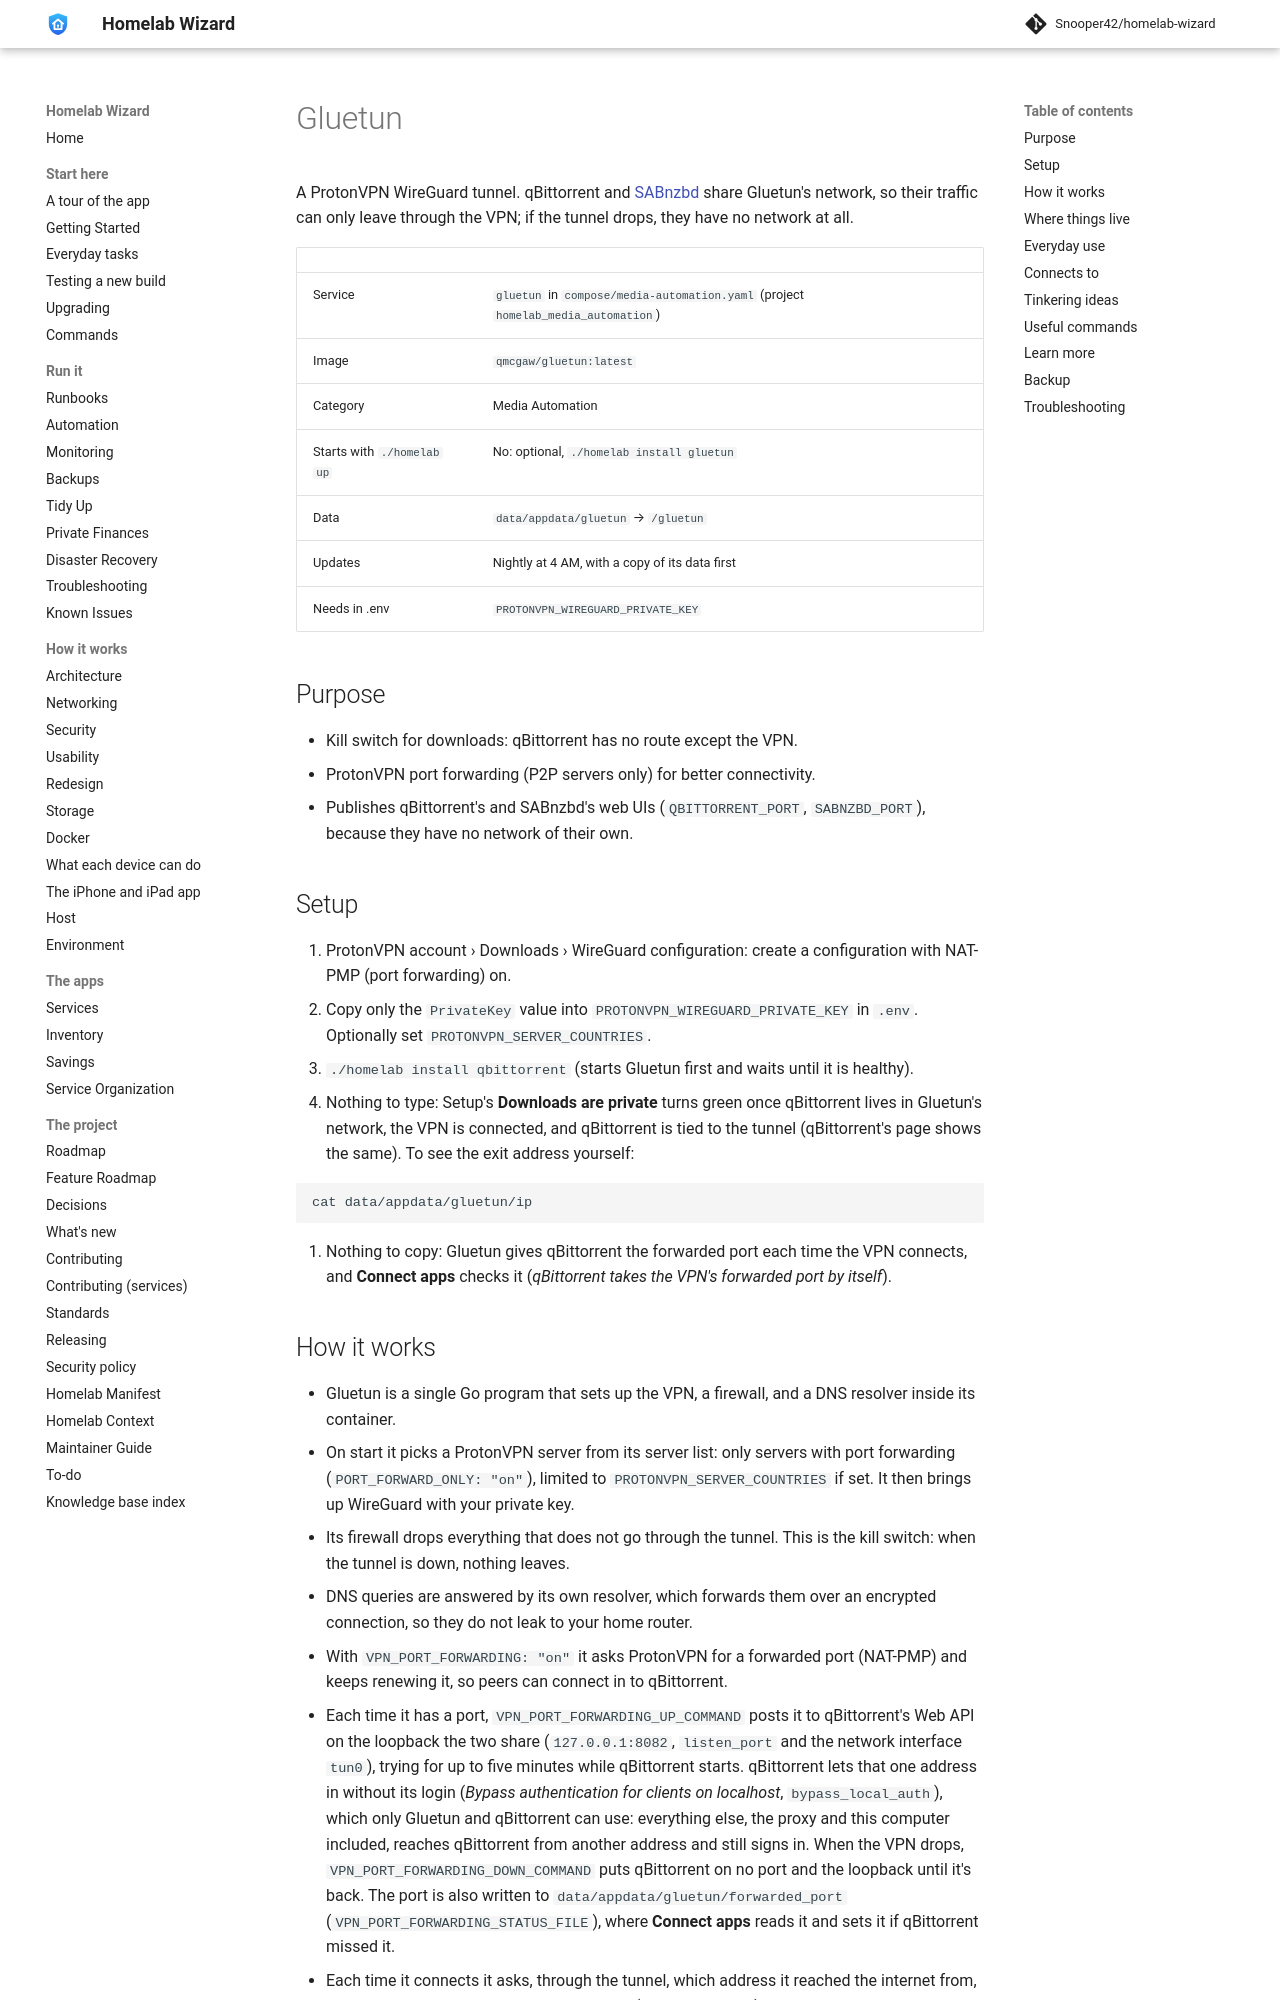

repository: Snooper42/homelab-wizard · page: services/media automation/Gluetun/index.html · generator: mkdocs

---
version: 0.17.0
---

# Gluetun

A ProtonVPN WireGuard tunnel. qBittorrent and [SABnzbd](<SABnzbd.md>) share Gluetun's network, so their traffic can only leave through the VPN; if the tunnel drops, they have no network at all.

<!-- BEGIN homelab:generated (./homelab docs rewrites this block) -->
| | |
|---|---|
| Service | `gluetun` in `compose/media-automation.yaml` (project `homelab_media_automation`) |
| Image | `qmcgaw/gluetun:latest` |
| Category | Media Automation |
| Starts with `./homelab up` | No: optional, `./homelab install gluetun` |
| Data | `data/appdata/gluetun` → `/gluetun` |
| Updates | Nightly at 4 AM, with a copy of its data first |
| Needs in .env | `PROTONVPN_WIREGUARD_PRIVATE_KEY` |
<!-- END homelab:generated -->

## Purpose

- Kill switch for downloads: qBittorrent has no route except the VPN.
- ProtonVPN port forwarding (P2P servers only) for better connectivity.
- Publishes qBittorrent's and SABnzbd's web UIs (`QBITTORRENT_PORT`, `SABNZBD_PORT`), because they have no network of their own.

## Setup

1. ProtonVPN account › Downloads › WireGuard configuration: create a configuration with NAT-PMP (port forwarding) on.
2. Copy only the `PrivateKey` value into `PROTONVPN_WIREGUARD_PRIVATE_KEY` in `.env`. Optionally set `PROTONVPN_SERVER_COUNTRIES`.
3. `./homelab install qbittorrent` (starts Gluetun first and waits until it is healthy).
4. Nothing to type: Setup's **Downloads are private** turns green once qBittorrent lives in Gluetun's network, the VPN is connected, and qBittorrent is tied to the tunnel (qBittorrent's page shows the same). To see the exit address yourself:

   ```bash
   cat data/appdata/gluetun/ip
   ```

5. Nothing to copy: Gluetun gives qBittorrent the forwarded port each time the VPN connects, and **Connect apps** checks it (*qBittorrent takes the VPN's forwarded port by itself*).
